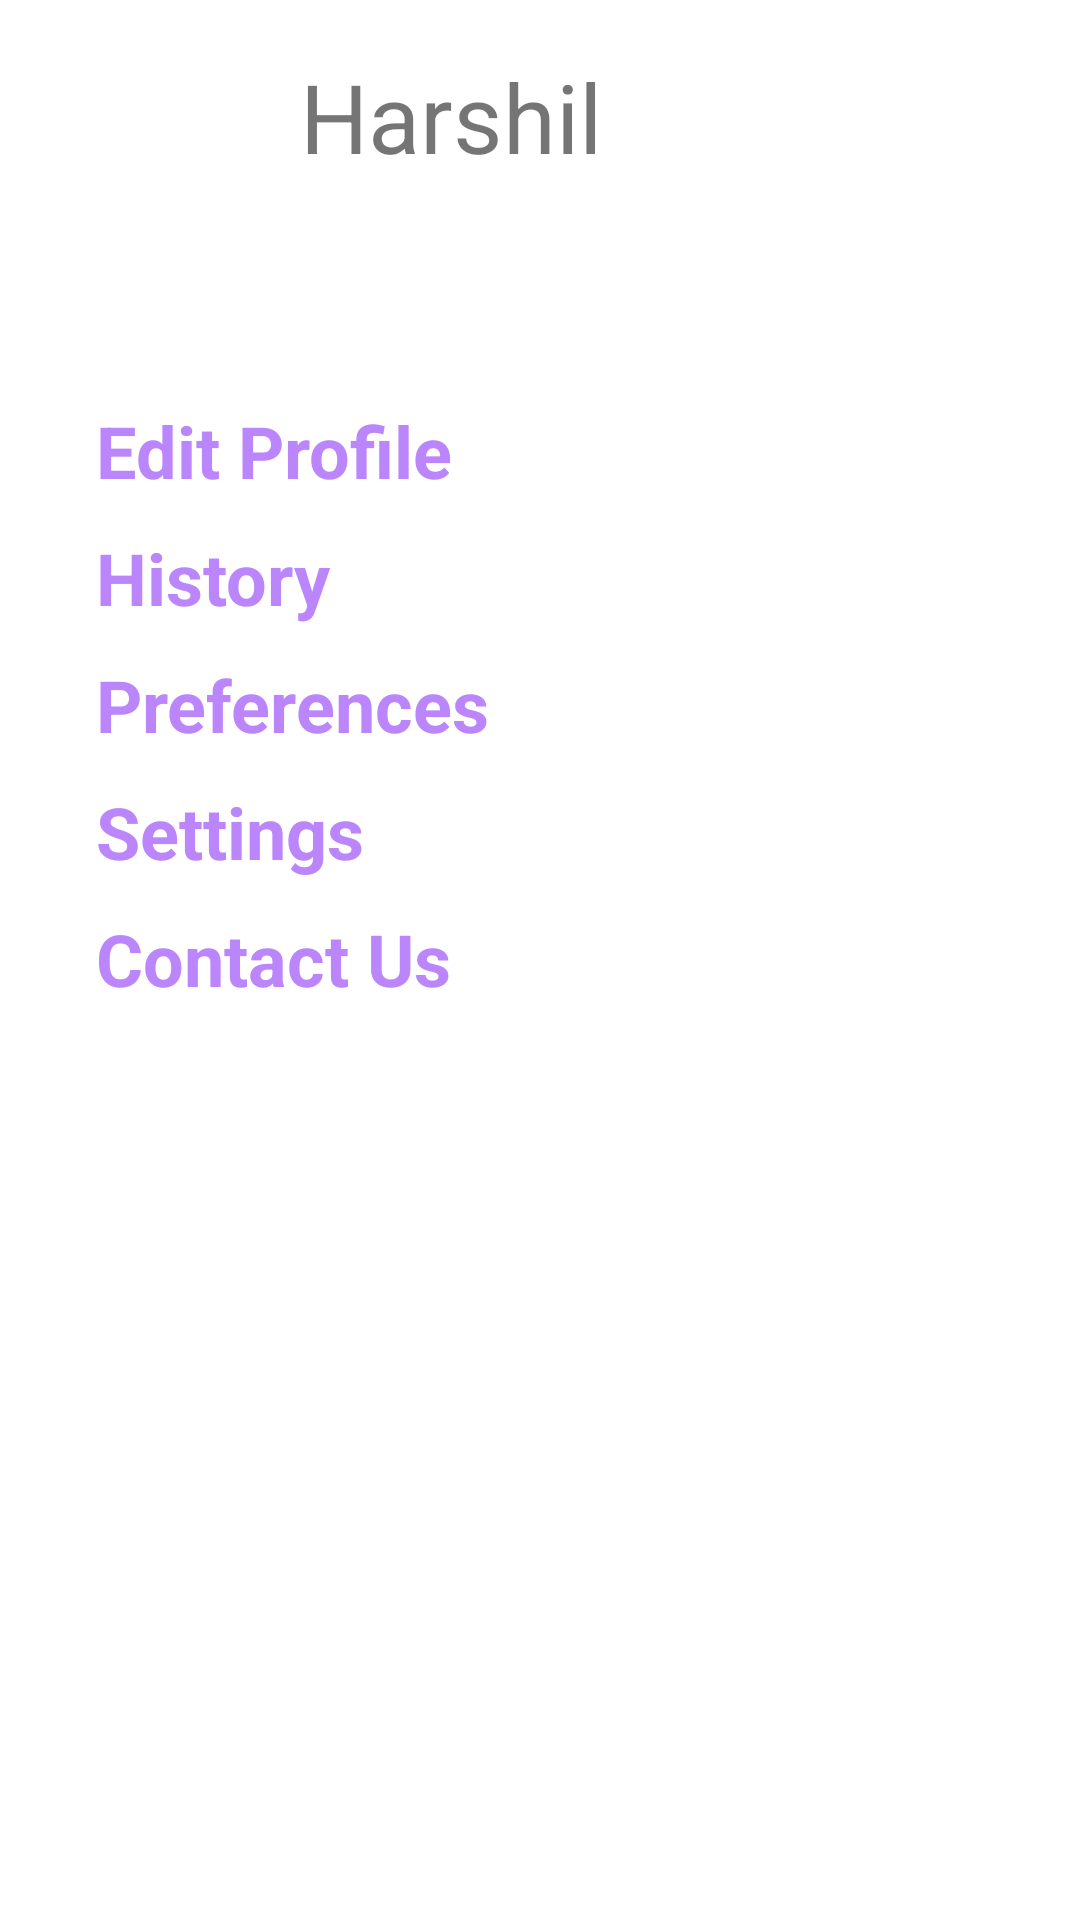

Android layout source for this screen:
<!-- AndroidManifest.xml: application theme Theme.Android_Project -->
<!-- res/layout/activity_profile_page.xml -->
<?xml version="1.0" encoding="utf-8"?>
<LinearLayout
    xmlns:android="http://schemas.android.com/apk/res/android"
    xmlns:app="http://schemas.android.com/apk/res-auto"
    xmlns:tools="http://schemas.android.com/tools"
    android:layout_width="match_parent"
    android:layout_height="match_parent"
    tools:context=".ProfilePage"
    android:orientation="vertical"
    >

        <LinearLayout
            android:layout_width="match_parent"
            android:layout_height="wrap_content">
                <ImageView
                    android:id="@+id/profileIcon"
                    android:layout_width="78dp"
                    android:layout_height="78dp"

                    android:layout_marginStart="10dp"
                    android:background="@drawable/circular_shape"
                    android:contentDescription="Profile Icon"
                    android:src="@drawable/person_circle"
                    app:layout_constraintStart_toStartOf="parent"
                    app:layout_constraintTop_toTopOf="parent"
                    app:layout_constraintBottom_toBottomOf="parent"/>

                <TextView
                    android:id="@+id/accountName"

                    android:layout_width="wrap_content"
                    android:layout_height="wrap_content"

                    android:textSize="32sp"
                    android:layout_gravity="center_vertical"
                    android:text="Harshil"
                    android:layout_marginStart="12dp"
                    app:layout_constraintStart_toEndOf="@+id/profileIcon"
                    app:layout_constraintTop_toTopOf="parent"
                    app:layout_constraintBottom_toBottomOf="parent"/>
        </LinearLayout>

        <LinearLayout
            android:layout_width="match_parent"
            android:layout_height="wrap_content"
            android:layout_marginTop="30dp"
            android:orientation="vertical"
            android:padding="16dp"
            >
                <TextView
                    android:layout_width="match_parent"
                    android:layout_height="wrap_content"
                    android:layout_marginStart="16dp"
                    android:layout_marginTop="10dp"
                    android:textColor="#FFBB86FC"
                    android:textStyle="bold"
                    android:textSize="24sp"
                    android:text="Edit Profile" />
                <TextView
                    android:layout_width="match_parent"
                    android:layout_height="wrap_content"
                    android:layout_marginStart="16dp"
                    android:textSize="24sp"
                    android:layout_marginTop="10dp"
                    android:text="History"
                    android:textColor="#FFBB86FC"
                    android:textStyle="bold"/>
                <TextView
                    android:layout_width="match_parent"
                    android:layout_height="wrap_content"
                    android:layout_marginTop="10dp"
                    android:layout_marginStart="16dp"
                    android:textSize="24sp"
                    android:text="Preferences"
                    android:textColor="#FFBB86FC"
                    android:textStyle="bold"/>
                <TextView
                    android:layout_width="match_parent"
                    android:layout_height="wrap_content"
                    android:layout_marginStart="16dp"
                    android:textSize="24sp"
                    android:layout_marginTop="10dp"
                    android:text="Settings"
                    android:textColor="#FFBB86FC"
                    android:textStyle="bold"/>
                <TextView
                    android:layout_width="match_parent"
                    android:layout_height="wrap_content"
                    android:layout_marginStart="16dp"
                    android:layout_marginTop="10dp"
                    android:textSize="24sp"
                    android:text="Contact Us"
                    android:textColor="#FFBB86FC"
                    android:textStyle="bold" />


        </LinearLayout>


</LinearLayout>
<!-- resources referenced by this layout -->
<resources>
  <!-- drawable circular_shape (drawable) -->
  <?xml version="1.0" encoding="utf-8"?>
  <shape xmlns:android="http://schemas.android.com/apk/res/android">
      <solid android:color="#FFFFFF" /> 
      <corners android:radius="500dp" /> 
  </shape>
  <style name="Theme.Android_Project" parent="Theme.MaterialComponents.DayNight.NoActionBar">
  
          
          <item name="colorPrimary">@color/purple_500</item>
          <item name="colorPrimaryVariant">@color/purple_700</item>
          <item name="colorOnPrimary">@color/white</item>
          
          <item name="colorSecondary">@color/teal_200</item>
          <item name="colorSecondaryVariant">@color/teal_700</item>
          <item name="colorOnSecondary">@color/black</item>
          
          <item name="android:statusBarColor">?attr/colorPrimaryVariant</item>
          
      </style>
  <!-- not gathered from this repository: default colours our renderer supplied (Android Studio template values) -->
  <color name="purple_500">#FF6200EE</color>
  <color name="purple_700">#FF3700B3</color>
  <color name="teal_200">#FF03DAC5</color>
  <color name="teal_700">#FF018786</color>
  <color name="black">#FF000000</color>
  <color name="white">#FFFFFFFF</color>
</resources>
